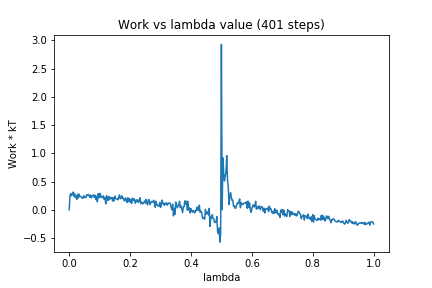

The table this chart was drawn from, first rows:
0, 0.0
1, 0.2507
2, 0.2847
3, 0.2468
4, 0.2862
5, 0.3128
6, 0.243
7, 0.2887
8, 0.2164
9, 0.243
10, 0.1846
11, 0.2756
12, 0.2118
13, 0.275
14, 0.232
15, 0.232
16, 0.2271
17, 0.2048
18, 0.2044
19, 0.2499
20, 0.2149
21, 0.2215
22, 0.215
23, 0.2665
24, 0.2552
25, 0.2692
26, 0.2596
27, 0.2205
28, 0.2613
29, 0.211
30, 0.2385
31, 0.2512
32, 0.2659
33, 0.219
34, 0.2567
35, 0.1844
36, 0.2377
37, 0.1407
38, 0.2834
39, 0.2134
40, 0.2908
41, 0.2731
42, 0.2146
43, 0.2371
44, 0.2152
45, 0.2456
46, 0.1838
47, 0.2119
48, 0.1027
49, 0.2486
50, 0.2123
51, 0.1646
52, 0.2378
53, 0.1835
54, 0.2163
55, 0.2017
56, 0.2184
57, 0.154
58, 0.2132
59, 0.1558
60, 0.2415
... 340 more rows
